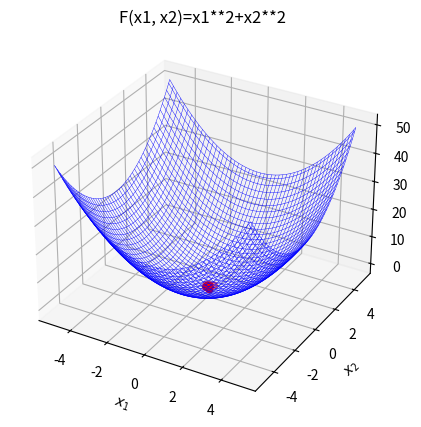

Python code for this plot:
import numpy as np
import random
import matplotlib.pyplot as plt
import matplotlib.animation as animation

# 評価関数(目的関数)
def f(x1, x2):
  z = x1**2 + x2**2
  #z = 2*x1**2 - 1.05*x1**4 + (x1**6)/6 + x1*x2 + x2**2
  return z

# 粒子の位置の更新を行う関数
def update_position(x1, x2, v1, v2):
  new_x1 = x1 + v1
  new_x2 = x2 + v2
  return new_x1, new_x2

# 粒子の速度の更新を行う関数
def update_velocity(x1, x2, v1, v2, p, g, w=0.5, rho_max=0.14):
  # パラメーターrhoはランダムに与える
  rho1 = random.uniform(0, rho_max)
  rho2 = random.uniform(0, rho_max)
  # 粒子速度の更新を行う
  new_v1 = w * v1 + rho1 * (p["x1"] - x1) + rho2 * (g["x1"] - x1)
  new_v2 = w * v2 + rho1 * (p["x2"] - x2) + rho2 * (g["x2"] - x2)
  return new_v1, new_v2

N = 100  # 粒子の数
x1_min, x1_max = -5, 5
x2_min, x2_max = -5, 5
#x1_min, x1_max = -2, 2
#x2_min, x2_max = -2, 2

# 粒子位置, 速度, パーソナルベスト, グローバルベストの初期化を行う
ps = [{"x1": random.uniform(x1_min, x1_max), "x2": random.uniform(x2_min, x2_max)} for i in range(N)]
vs = [{"x1": 0.0, "x2": 0.0} for i in range(N)]
personal_best_positions = ps
personal_best_scores = [f(p["x1"], p["x2"]) for p in ps]
best_particle = np.argmin(personal_best_scores)
global_best_position = personal_best_positions[best_particle]
#print(personal_best_positions)
#print(personal_best_scores)
#print(best_particle)
#print(global_best_position)

# アニメーション作成用
fig = plt.figure(figsize=(5, 5))
ax = fig.add_subplot(111, projection='3d')
ax.set_xlabel('$x_1$')
ax.set_ylabel('$x_2$')
ax.set_zlabel('$F$')
ax.set_title('F(x1, x2)=x1**2+x2**2')

x1_coord = np.linspace(x1_min, x1_max, 100)
x2_coord = np.linspace(x2_min, x2_max, 100)
X, Y = np.meshgrid(x1_coord, x2_coord)

ax.plot_wireframe(X, Y, f(X, Y), color='b',rstride=2, cstride=2, linewidth=0.3)
ims = []

T = 30  # 制限時間(ループの回数)
for t in range(T):
    for i in range(N):
        x1, x2 = ps[i]["x1"], ps[i]["x2"]
        v1, v2 = vs[i]["x1"], vs[i]["x2"]
        p = personal_best_positions[i]
        # 粒子の位置の更新を行う
        new_x1, new_x2 = update_position(x1, x2, v1, v2)
        ps[i] = {"x1": new_x1, "x2": new_x2}
        # 粒子の速度の更新を行う
        new_v1, new_v2 = update_velocity(
            new_x1, new_x2, v1, v2, p, global_best_position)
        vs[i] = {"x1": new_v1, "x2": new_v2}
        # 評価値を求め, パーソナルベストの更新を行う
        score = f(new_x1, new_x2)
        if score < personal_best_scores[i]:
            personal_best_scores[i] = score
            personal_best_positions[i] = {"x1": new_x1, "x2": new_x2}
    # グローバルベストの更新を行う
    best_particle = np.argmin(personal_best_scores)
    global_best_position = personal_best_positions[best_particle]
    im = ax.scatter3D([ps[i]["x1"] for i in range(N)],
                      [ps[i]["x2"] for i in range(N)],
                      [f(ps[i]["x1"], ps[i]["x2"]) for i in range(N)], c='r')
    ims.append([im])
ani = animation.ArtistAnimation(fig, ims)
ani.save('anim_PSO.gif', writer='pillow') 
# 最適解
print(global_best_position)
print(min(personal_best_scores))